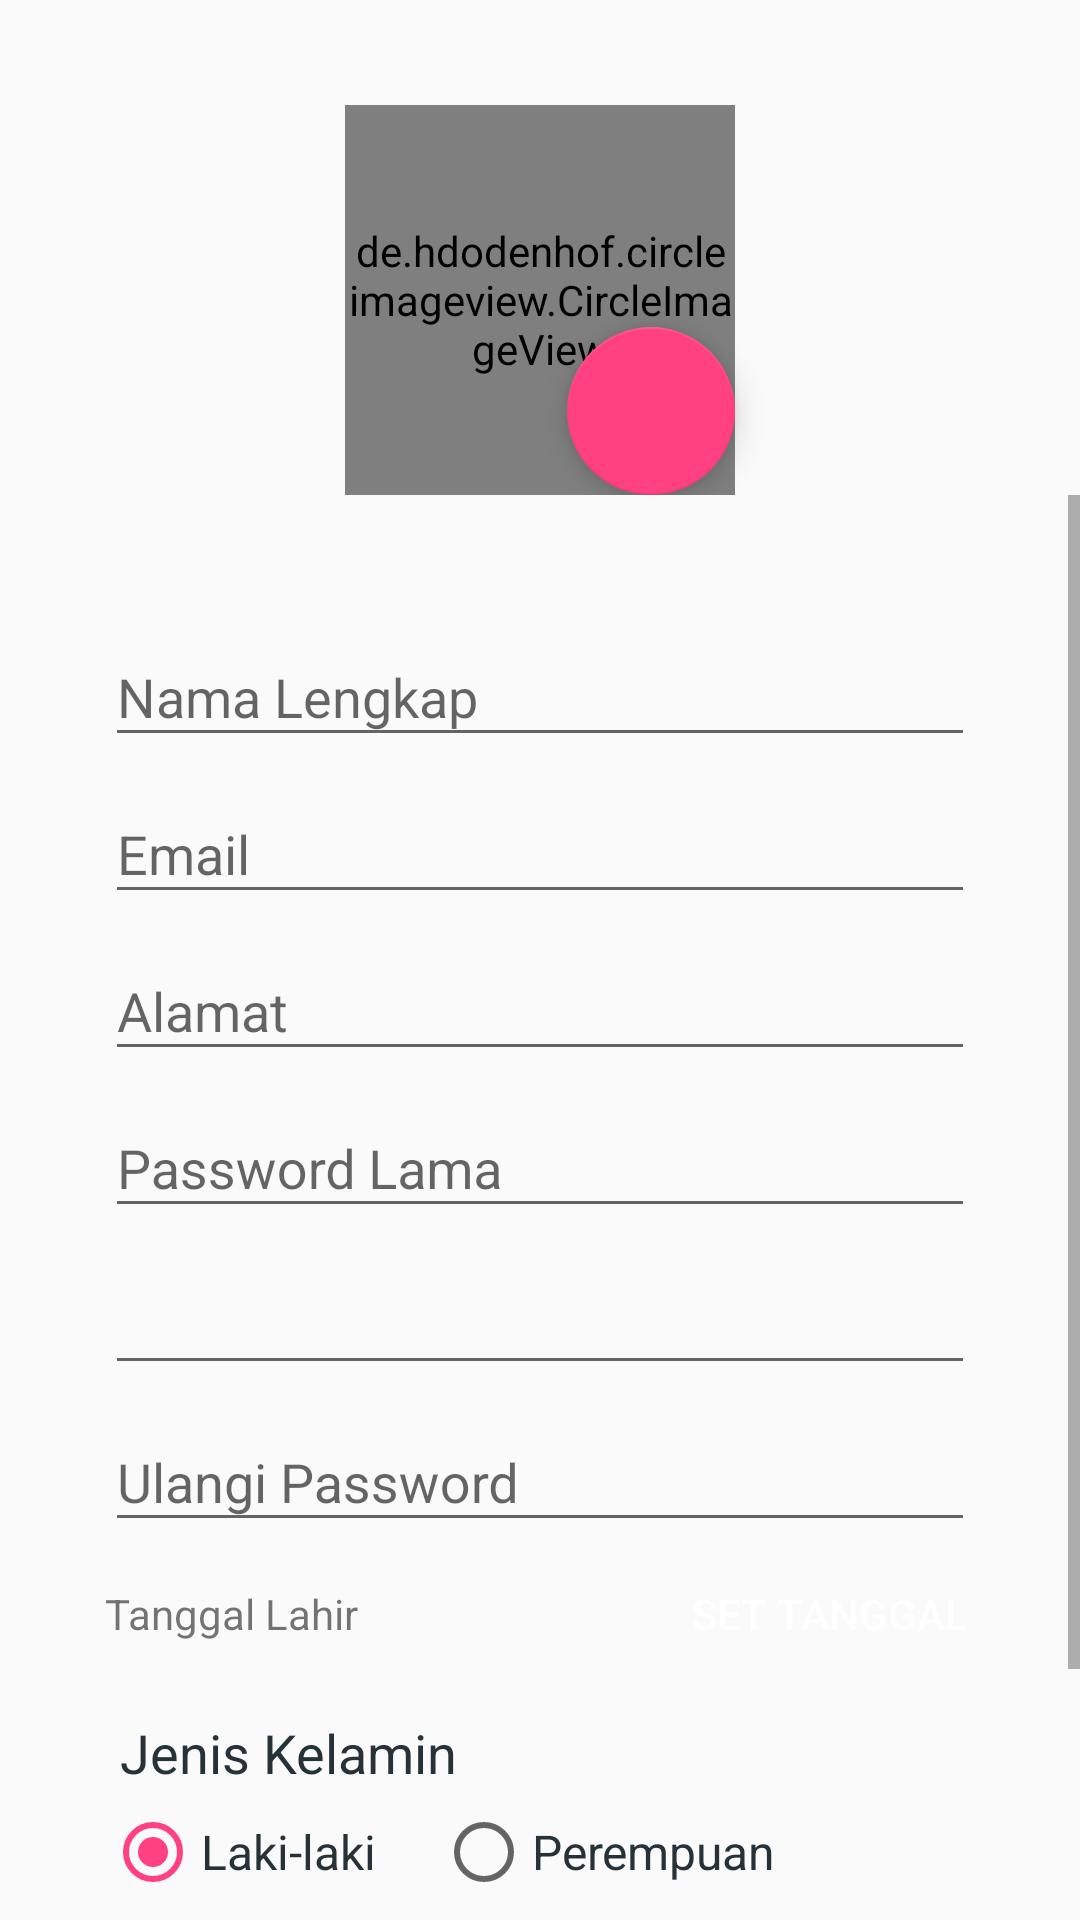

Layout XML and referenced resources for this Android screen:
<!-- AndroidManifest.xml: application theme AppTheme -->
<!-- res/layout/activity_signup.xml -->
<?xml version="1.0" encoding="utf-8"?>
<LinearLayout xmlns:android="http://schemas.android.com/apk/res/android"
    android:layout_width="match_parent"
    android:layout_height="match_parent"
    android:orientation="vertical">

    <RelativeLayout
        android:layout_marginTop="@dimen/spacing_xlarge"
        android:layout_width="match_parent"
        android:layout_height="wrap_content">

        <de.hdodenhof.circleimageview.CircleImageView
            android:id="@+id/photo_profile_img"
            android:layout_centerInParent="true"
            android:layout_width="130dp"
            android:layout_height="130dp"
            android:src="@drawable/ic_launcher_background"/>

        <android.support.design.widget.FloatingActionButton
            android:id="@+id/take_photo_btn"
            android:layout_width="wrap_content"
            android:layout_height="wrap_content"
            android:layout_alignBottom="@+id/photo_profile_img"
            android:layout_alignEnd="@+id/photo_profile_img"
            android:src="@drawable/ic_camera_alt_white_24dp"/>

    </RelativeLayout>

    <LinearLayout
        android:layout_width="match_parent"
        android:layout_height="match_parent"
        android:gravity="center_horizontal"
        android:orientation="vertical">

        
        <ProgressBar
            android:id="@+id/register_progress"
            style="?android:attr/progressBarStyleLarge"
            android:layout_width="wrap_content"
            android:layout_height="wrap_content"
            android:layout_margin="@dimen/spacing_xlarge"
            android:visibility="gone" />

        <ScrollView
            android:id="@+id/login_form"
            android:layout_width="match_parent"
            android:layout_height="match_parent"
            android:fillViewport="true">

            <RelativeLayout
                android:id="@+id/email_login_form"
                android:layout_width="match_parent"
                android:layout_height="wrap_content"
                android:orientation="vertical"
                android:padding="@dimen/spacing_xlarge">

                <LinearLayout
                    android:layout_width="match_parent"
                    android:layout_height="wrap_content"
                    android:layout_centerInParent="true"
                    android:orientation="vertical">

                    <android.support.design.widget.TextInputLayout
                        android:layout_width="match_parent"
                        android:layout_height="wrap_content">

                        <AutoCompleteTextView
                            android:id="@+id/nama_lengkap_edt"
                            android:layout_width="match_parent"
                            android:layout_height="wrap_content"
                            android:hint="@string/nama_lengkap"
                            android:inputType="text"
                            android:maxLines="1"
                            android:singleLine="true" />

                    </android.support.design.widget.TextInputLayout>

                    <android.support.design.widget.TextInputLayout
                        android:layout_width="match_parent"
                        android:layout_height="wrap_content">

                        <AutoCompleteTextView
                            android:id="@+id/email_edt"
                            android:layout_width="match_parent"
                            android:layout_height="wrap_content"
                            android:hint="@string/email"
                            android:inputType="textEmailAddress"
                            android:maxLines="1"
                            android:singleLine="true" />

                    </android.support.design.widget.TextInputLayout>

                    <android.support.design.widget.TextInputLayout
                        android:layout_width="match_parent"
                        android:layout_height="wrap_content">

                        <AutoCompleteTextView
                            android:id="@+id/alamat_edt"
                            android:layout_width="match_parent"
                            android:layout_height="wrap_content"
                            android:hint="@string/alamat"
                            android:inputType="text"
                            android:maxLines="1"
                            android:singleLine="true" />

                    </android.support.design.widget.TextInputLayout>


                    <android.support.design.widget.TextInputLayout
                        android:layout_width="match_parent"
                        android:layout_height="wrap_content">

                        <EditText
                            android:id="@+id/pass_lama_edt"
                            android:layout_width="match_parent"
                            android:layout_height="wrap_content"
                            android:hint="@string/password_lama"
                            android:inputType="textPassword"
                            android:maxLines="1"
                            android:singleLine="true" />

                    </android.support.design.widget.TextInputLayout>

                    <android.support.design.widget.TextInputLayout
                        android:layout_width="match_parent"
                        android:layout_height="wrap_content">

                        <EditText
                            android:id="@+id/pass_edt"
                            android:layout_width="match_parent"
                            android:layout_height="wrap_content"
                            android:hint=""
                            android:inputType="textPassword"
                            android:maxLines="1"
                            android:singleLine="true" />

                    </android.support.design.widget.TextInputLayout>

                    <android.support.design.widget.TextInputLayout
                        android:layout_width="match_parent"
                        android:layout_height="wrap_content">

                        <EditText
                            android:id="@+id/ulangi_pass_edt"
                            android:layout_width="match_parent"
                            android:layout_height="wrap_content"
                            android:hint="@string/ulangi_password"
                            android:inputType="textPassword"
                            android:maxLines="1"
                            android:singleLine="true" />

                    </android.support.design.widget.TextInputLayout>

                    <LinearLayout
                        android:layout_width="match_parent"
                        android:layout_height="wrap_content"
                        android:orientation="horizontal">

                        <TextView
                            android:id="@+id/tv_tanggal"
                            android:layout_width="match_parent"
                            android:layout_height="wrap_content"
                            android:text="@string/tanggal_lahir"
                            android:layout_weight="1"/>

                        <Button
                            android:id="@+id/btn_set_tanggal"
                            android:layout_width="match_parent"
                            android:layout_height="wrap_content"
                            android:background="@drawable/btn_rounded_accent"
                            android:textColor="@android:color/white"
                            android:text="@string/set_tanggal"
                            android:layout_weight="2"/>

                    </LinearLayout>

                    <LinearLayout
                        android:layout_width="match_parent"
                        android:layout_height="wrap_content"
                        android:layout_marginBottom="@dimen/spacing_middle"
                        android:layout_marginTop="@dimen/spacing_middle"
                        android:orientation="vertical">

                        <TextView
                            android:layout_width="match_parent"
                            android:layout_height="wrap_content"
                            android:paddingLeft="@dimen/spacing_medium"
                            android:paddingRight="@dimen/spacing_medium"
                            android:text="@string/jenis_kelamin"
                            android:textAppearance="@style/TextAppearance.AppCompat.Medium"
                            android:textColor="@color/grey_90" />

                        <RadioGroup
                            android:id="@+id/gender"
                            android:layout_width="match_parent"
                            android:layout_height="wrap_content"
                            android:layout_marginTop="@dimen/spacing_medium"
                            android:orientation="horizontal">

                            <android.support.v7.widget.AppCompatRadioButton
                                android:id="@+id/radio_male"
                                android:layout_width="wrap_content"
                                android:layout_height="wrap_content"
                                android:text="@string/laki_laki"
                                android:checked="true"
                                android:textAppearance="@style/TextAppearance.AppCompat.Subhead"
                                android:textColor="@color/grey_90" />

                            <View
                                android:layout_width="@dimen/spacing_mlarge"
                                android:layout_height="0dp" />

                            <android.support.v7.widget.AppCompatRadioButton
                                android:id="@+id/radio_female"
                                android:layout_width="wrap_content"
                                android:layout_height="wrap_content"
                                android:text="@string/perempuan"
                                android:textAppearance="@style/TextAppearance.AppCompat.Subhead"
                                android:textColor="@color/grey_90" />

                        </RadioGroup>

                    </LinearLayout>

                    <Button
                        android:id="@+id/register_btn"
                        android:layout_width="match_parent"
                        android:layout_height="wrap_content"
                        android:layout_marginTop="@dimen/spacing_large"
                        android:background="@drawable/btn_rounded_accent"
                        android:text="@string/register"
                        android:textColor="@android:color/white" />

                    <Button
                        android:visibility="gone"
                        android:id="@+id/register_with_fb_btn"
                        android:paddingStart="@dimen/spacing_large"
                        android:paddingEnd="@dimen/spacing_large"
                        android:drawableStart="@drawable/fb_32px_white"
                        android:layout_width="match_parent"
                        android:layout_height="wrap_content"
                        android:background="@drawable/btn_rounded_fb"
                        android:text="@string/register_with_facebook"
                        android:textColor="@android:color/white" />

                </LinearLayout>

            </RelativeLayout>

        </ScrollView>

    </LinearLayout>

</LinearLayout>
<!-- resources referenced by this layout -->
<resources>
  <color name="grey_90">#263238</color>
  <dimen name="spacing_large">15dp</dimen>
  <dimen name="spacing_medium">5dp</dimen>
  <dimen name="spacing_middle">10dp</dimen>
  <dimen name="spacing_mlarge">20dp</dimen>
  <dimen name="spacing_xlarge">35dp</dimen>
  <!-- drawable btn_rounded_fb: vector/xml drawable (drawable, 2246 chars, omitted) -->
  <!-- drawable fb_32px_white: png bitmap (drawable, 452 bytes) -->
  <string name="alamat">Alamat</string>
  <string name="email">Email</string>
  <string name="jenis_kelamin">Jenis Kelamin</string>
  <string name="laki_laki">Laki-laki</string>
  <string name="nama_lengkap">Nama Lengkap</string>
  <string name="password_lama">Password Lama</string>
  <string name="perempuan">Perempuan</string>
  <string name="register">Register</string>
  <string name="register_with_facebook">REGISTER WITH FACEBOOK</string>
  <string name="set_tanggal">Set tanggal</string>
  <string name="tanggal_lahir">Tanggal Lahir</string>
  <string name="ulangi_password">Ulangi Password</string>
  <style name="AppTheme" parent="Theme.AppCompat.Light.NoActionBar">
          
          <item name="colorPrimary">@color/colorPrimary</item>
          <item name="colorPrimaryDark">@color/colorPrimaryDark</item>
          <item name="colorAccent">@color/colorAccent</item>
      </style>
  <color name="colorPrimary">#0d47a1</color>
  <color name="colorPrimaryDark">#002171</color>
  <color name="colorAccent">#FF4081</color>
</resources>
